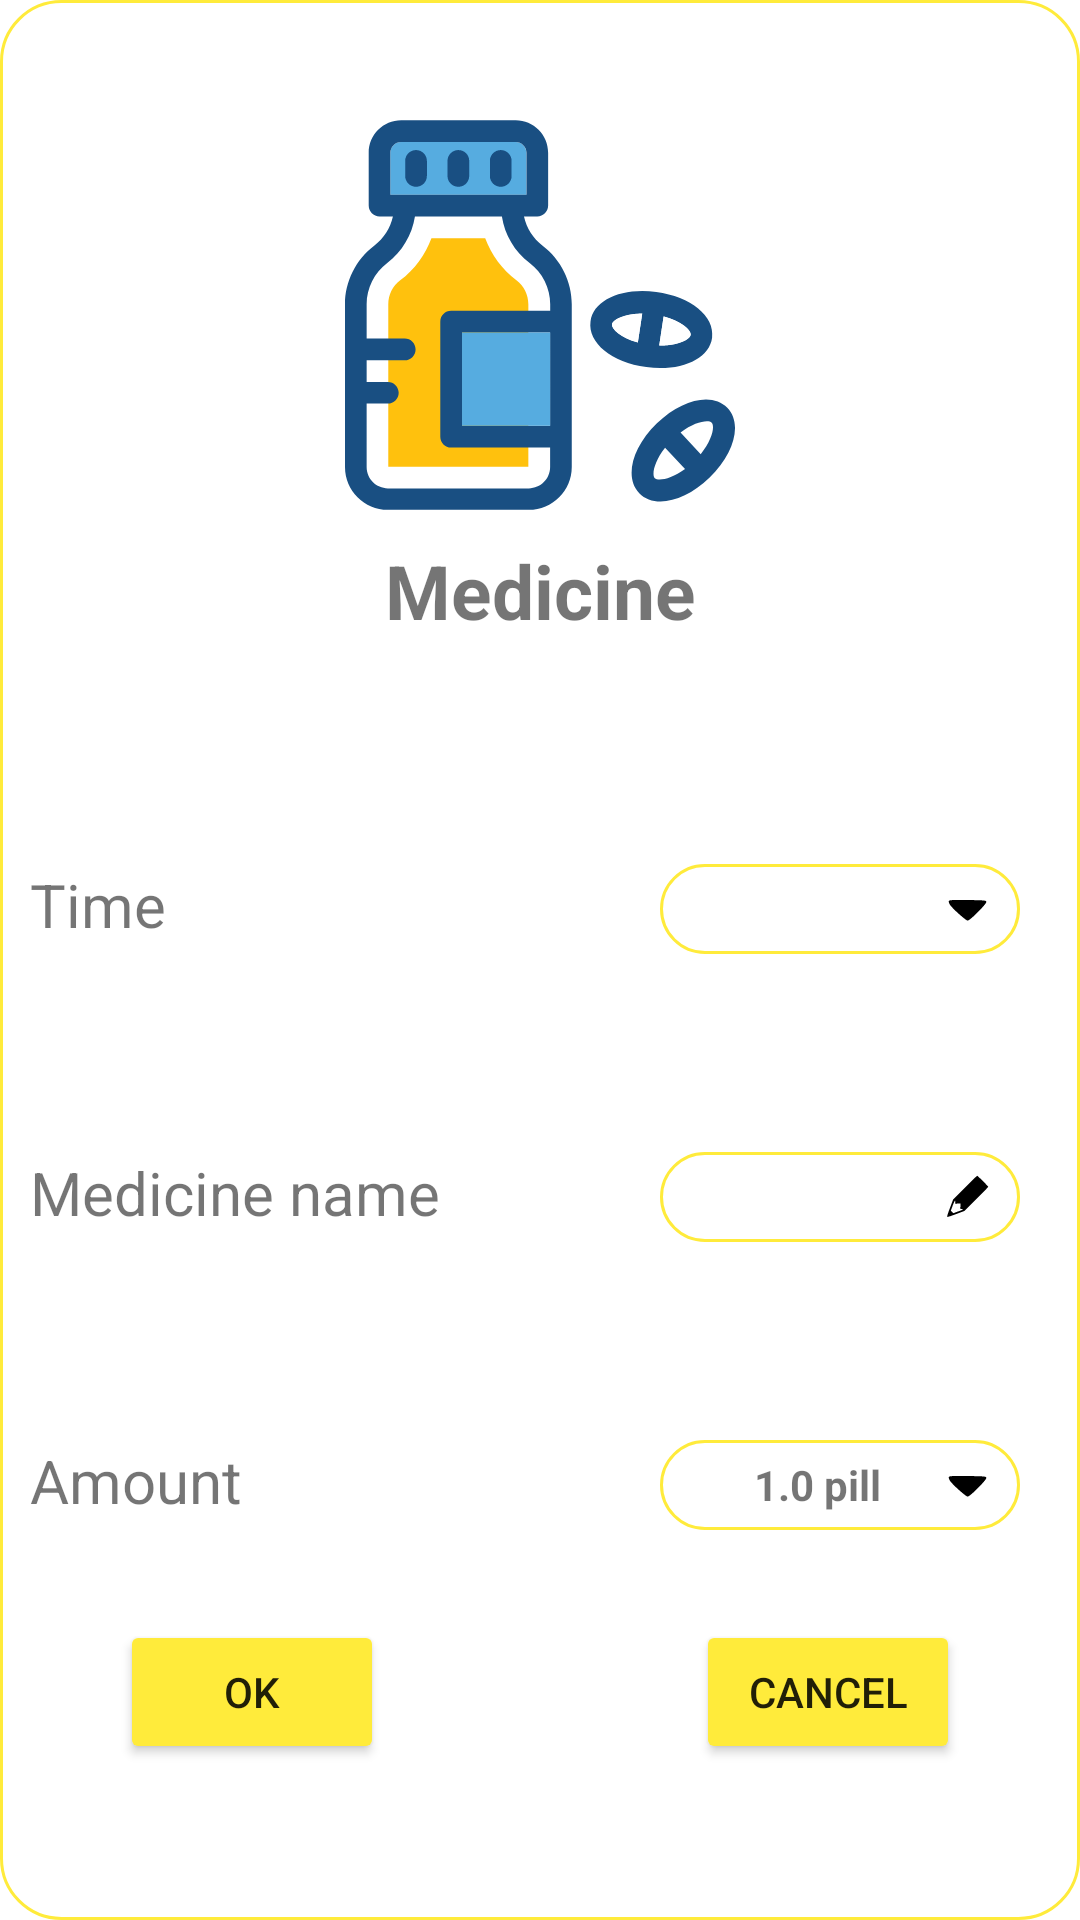

Reconstruct the res/layout file that produces this screen, plus the resources it refers to.
<!-- AndroidManifest.xml: application theme Theme.BabyCare -->
<!-- res/layout/dialog_medicine.xml -->
<?xml version="1.0" encoding="utf-8"?>
<androidx.constraintlayout.widget.ConstraintLayout xmlns:android="http://schemas.android.com/apk/res/android"
    xmlns:app="http://schemas.android.com/apk/res-auto"
    xmlns:tools="http://schemas.android.com/tools"
    android:id="@+id/dialog_medicine"
    android:layout_width="match_parent"
    android:layout_height="match_parent"
    android:minWidth="300dp"
    android:minHeight="500dp"
    android:background="@drawable/spline_dialog">

    <ImageView
        android:id="@+id/img_medicine"
        android:layout_width="wrap_content"
        android:layout_height="130dp"
        android:src="@drawable/medicine"
        android:layout_marginTop="40dp"
        app:layout_constraintLeft_toLeftOf="parent"
        app:layout_constraintRight_toRightOf="parent"
        app:layout_constraintTop_toTopOf="parent" />

    <TextView
        android:id="@+id/tv_medicine"
        android:layout_width="wrap_content"
        android:layout_height="wrap_content"
        android:text="Medicine"
        android:textSize="25sp"
        android:textStyle="bold"
        android:layout_marginTop="10dp"
        app:layout_constraintLeft_toLeftOf="parent"
        app:layout_constraintRight_toRightOf="parent"
        app:layout_constraintTop_toBottomOf="@id/img_medicine" />

    <TextView
        android:layout_width="wrap_content"
        android:layout_height="wrap_content"
        android:paddingLeft="10sp"
        android:text="Time"
        android:textSize="20sp"
        app:layout_constraintStart_toStartOf="parent"
        app:layout_constraintTop_toTopOf="@+id/guideline2" />

    <TextView
        android:layout_width="wrap_content"
        android:layout_height="wrap_content"
        android:paddingLeft="10dp"
        android:text="Amount"
        android:textSize="20sp"
        app:layout_constraintStart_toStartOf="parent"
        app:layout_constraintTop_toTopOf="@+id/guideline4" />

    <TextView
        android:layout_width="wrap_content"
        android:layout_height="wrap_content"
        android:paddingLeft="10dp"
        android:text="Medicine name"
        android:textSize="20sp"
        app:layout_constraintStart_toStartOf="parent"
        app:layout_constraintTop_toTopOf="@+id/guideline3" />

    <TextView
        android:id="@+id/tv_medicine_time"
        android:layout_width="120dp"
        android:layout_height="30dp"
        android:layout_marginRight="20dp"
        android:gravity="center"
        android:background="@drawable/spline"
        android:drawableRight="@drawable/ic_triangle"
        app:layout_constraintEnd_toEndOf="parent"
        android:paddingStart="10dp"
        android:paddingEnd="10dp"
        app:layout_constraintTop_toTopOf="@+id/guideline2" />

    <EditText
        android:id="@+id/tv_medicine_name"
        android:gravity="center"
        android:layout_width="120dp"
        android:layout_height="30dp"
        android:layout_marginRight="20dp"
        android:drawableRight="@drawable/ic_pen"
        android:textStyle="bold"
        android:inputType="text"
        android:background="@drawable/spline"
        app:layout_constraintEnd_toEndOf="parent"
        android:paddingStart="10dp"
        android:paddingEnd="10dp"
        app:layout_constraintTop_toTopOf="@+id/guideline3" />

    <Button
        android:id="@+id/btn_medicine_save"
        android:layout_width="wrap_content"
        android:layout_height="wrap_content"
        android:layout_marginLeft="40dp"
        android:layout_marginTop="60dp"
        android:text="OK"
        android:backgroundTint="@color/orange3"
        app:layout_constraintStart_toStartOf="parent"
        app:layout_constraintTop_toTopOf="@+id/guideline4" />

    <Button
        android:id="@+id/btn_medicine_cancel"
        android:layout_width="wrap_content"
        android:layout_height="wrap_content"
        android:layout_marginRight="40dp"
        android:layout_marginTop="60dp"
        android:text="cancel"
        android:backgroundTint="@color/orange3"
        app:layout_constraintEnd_toEndOf="parent"
        app:layout_constraintTop_toTopOf="@+id/guideline4" />


    <androidx.constraintlayout.widget.Guideline
        android:id="@+id/guideline2"
        android:layout_width="wrap_content"
        android:layout_height="wrap_content"
        android:orientation="horizontal"
        app:layout_constraintGuide_percent="0.45" />

    <androidx.constraintlayout.widget.Guideline
        android:id="@+id/guideline3"
        android:layout_width="wrap_content"
        android:layout_height="wrap_content"
        android:orientation="horizontal"
        app:layout_constraintGuide_percent="0.6" />

    <androidx.constraintlayout.widget.Guideline
        android:id="@+id/guideline4"
        android:layout_width="wrap_content"
        android:layout_height="wrap_content"
        android:orientation="horizontal"
        app:layout_constraintGuide_percent="0.75" />

    <TextView
        android:id="@+id/tv_medicine_amount"
        android:layout_width="120dp"
        android:layout_height="30dp"
        android:gravity="center"
        android:layout_marginRight="20dp"
        android:drawableRight="@drawable/ic_triangle"
        android:text="1.0 pill"
        android:textStyle="bold"
        android:background="@drawable/spline"
        app:layout_constraintEnd_toEndOf="parent"
        android:paddingStart="10dp"
        android:paddingEnd="10dp"
        app:layout_constraintTop_toTopOf="@+id/guideline4" />

    <ImageView
        android:id="@+id/img_bin_medicine"
        android:visibility="gone"
        android:layout_width="30dp"
        android:layout_height="30dp"
        android:layout_marginTop="8dp"
        android:layout_marginEnd="8dp"
        android:src="@drawable/ic_bin"
        app:layout_constraintEnd_toEndOf="parent"
        app:layout_constraintTop_toTopOf="parent" />

</androidx.constraintlayout.widget.ConstraintLayout>
<!-- resources referenced by this layout -->
<resources>
  <color name="orange3">#FFEB3B</color>
  <!-- drawable ic_bin: vector/xml drawable (drawable, 2128 chars, omitted) -->
  <!-- drawable ic_pen (drawable) -->
  <vector android:height="15dp" android:viewportHeight="100"
      android:viewportWidth="100" android:width="15dp" xmlns:android="http://schemas.android.com/apk/res/android">
      <path android:fillColor="#000000"
          android:pathData="M44.3,30.2l-26.2,26.3 -7.1,18.9c-4.6,12.3 -6.8,19.2 -6.1,19.9 0.6,0.6 7.5,-1.6 19.8,-6.2l18.8,-7.1 26.3,-26.3c14.4,-14.4 26.2,-26.6 26.2,-27.2 0,-1.3 -23.2,-24.5 -24.5,-24.5 -0.6,-0 -12.8,11.8 -27.2,26.2zM22.8,62.7c-0.3,3.3 0,3.8 1.7,3.4 1.1,-0.2 3.8,-0.4 6,-0.5l4,-0.1 -0.1,4c-0.1,2.2 -0.3,4.9 -0.5,6 -0.3,1.7 0.3,2.1 3.6,2.5 4.6,0.6 4.9,0.4 -9.4,5.6l-9.5,3.5 -2.8,-2.8 -2.8,-2.9 4.1,-11.2c4.3,-11.5 6.2,-14 5.7,-7.5z" android:strokeColor="#00000000"/>
  </vector>
  <!-- drawable ic_triangle (drawable) -->
  <vector android:height="15dp" android:viewportHeight="52"
      android:viewportWidth="52" android:width="15dp" xmlns:android="http://schemas.android.com/apk/res/android">
      <path android:fillColor="#000000"
          android:pathData="M4.4,17.4c-0.3,0.9 0.4,2.9 1.5,4.5 3.5,4.9 18.3,18.1 20.3,18.1 2.7,-0 22.1,-19.5 21.6,-21.7 -0.3,-1.7 -2.1,-1.8 -21.6,-2.1 -18,-0.2 -21.3,-0 -21.8,1.2z" android:strokeColor="#00000000"/>
  </vector>
  <!-- drawable medicine: vector/xml drawable (drawable, 4820 chars, omitted) -->
  <!-- drawable spline (drawable) -->
  <?xml version="1.0" encoding="utf-8"?>
  <shape xmlns:android="http://schemas.android.com/apk/res/android"
      android:shape="rectangle">
  
      <corners android:radius="20dp"/>
      <stroke android:width="1dp"
          android:color="@color/orange"/>
  
  </shape>
  <!-- drawable spline_dialog (drawable) -->
  <?xml version="1.0" encoding="utf-8"?>
  <shape xmlns:android="http://schemas.android.com/apk/res/android"
      android:shape="rectangle">
  
      <corners android:radius="20dp"/>
      <stroke android:width="1dp"
          android:color="@color/orange"/>
      <solid android:color="@color/white"/>
  
  </shape>
  <style name="Theme.BabyCare" parent="Theme.MaterialComponents.DayNight.NoActionBar">
          
          <item name="colorPrimary">@color/orange2</item>
          <item name="colorPrimaryVariant">@color/orange2</item>
          <item name="colorOnPrimary">@color/white</item>
          
          <item name="colorSecondary">@color/orange</item>
          <item name="colorSecondaryVariant">@color/orange2</item>
          <item name="colorOnSecondary">@color/black</item>
          
          <item name="android:statusBarColor" tools:targetApi="l">@color/orange</item>
          
      </style>
  <color name="orange">#FFEB3B</color>
  <color name="white">#FFFFFFFF</color>
  <color name="orange2">#67A3D3</color>
  <color name="black">#FF000000</color>
</resources>
